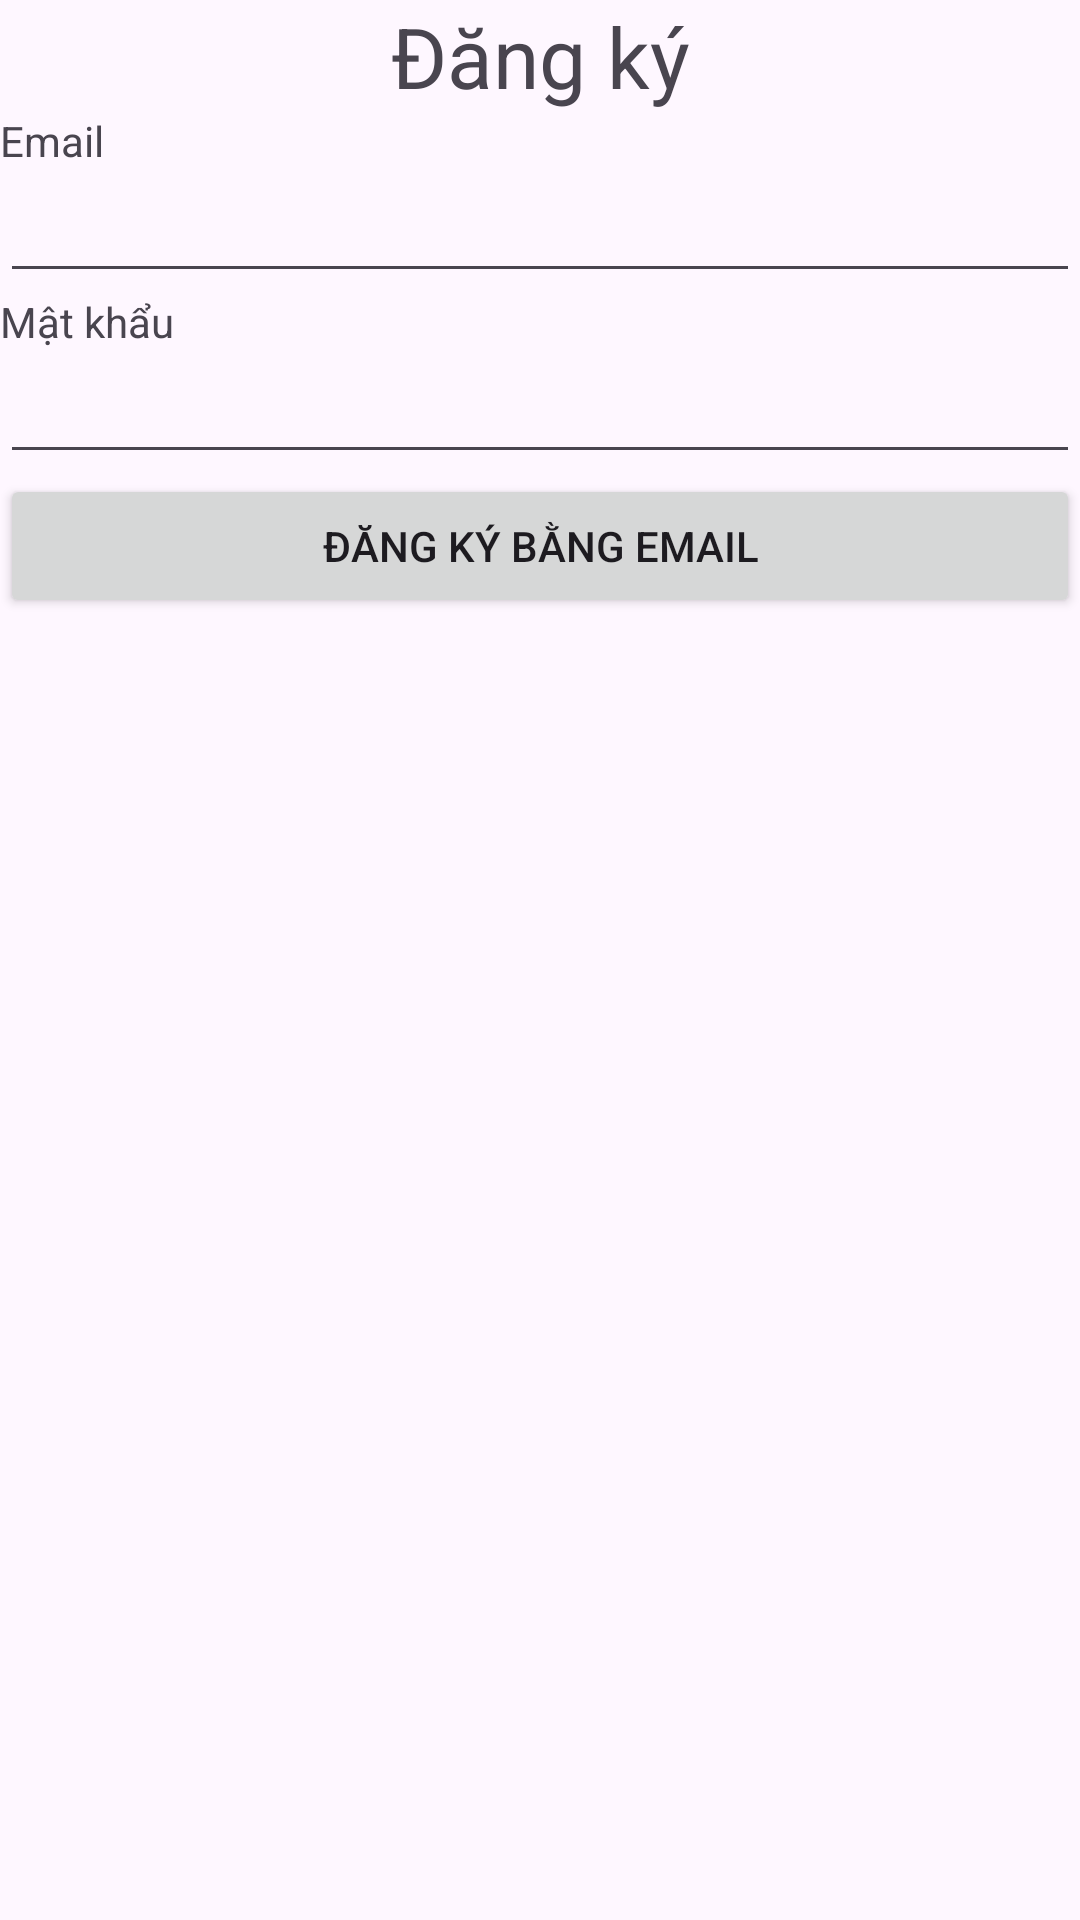

This screen was rendered from an Android layout file. Write that file and the resources it references.
<!-- AndroidManifest.xml: application theme Theme.DemoLoginFireBase -->
<!-- res/layout/activity_sign_up.xml -->
<?xml version="1.0" encoding="utf-8"?>
<LinearLayout xmlns:android="http://schemas.android.com/apk/res/android"
    xmlns:app="http://schemas.android.com/apk/res-auto"
    xmlns:tools="http://schemas.android.com/tools"
    android:id="@+id/main"
    android:orientation="vertical"
    android:layout_width="match_parent"
    android:layout_height="match_parent"
    tools:context=".SIgnUpActivity">

    <TextView
        android:layout_width="match_parent"
        android:layout_height="wrap_content"
        android:text="Đăng ký"
        android:textSize="28sp"
        android:gravity="center" />

    <TextView
        android:layout_width="match_parent"
        android:layout_height="wrap_content"
        android:text="Email" />

    <EditText
        android:layout_width="match_parent"
        android:layout_height="wrap_content"
        android:id="@+id/edemails" />

    <TextView
        android:layout_width="match_parent"
        android:layout_height="wrap_content"
        android:text="Mật khẩu" />

    <EditText
        android:layout_width="match_parent"
        android:layout_height="wrap_content"
        android:id="@+id/edpasswords"
        android:inputType="textPassword" />

    <Button
        android:layout_width="match_parent"
        android:layout_height="wrap_content"
        android:text="Đăng ký bằng email"
        android:id="@+id/btnReginters" />
</LinearLayout>
<!-- resources referenced by this layout -->
<resources>
  <style name="Theme.DemoLoginFireBase" parent="Base.Theme.DemoLoginFireBase" />
  <style name="Base.Theme.DemoLoginFireBase" parent="Theme.Material3.DayNight.NoActionBar">
          
          
      </style>
</resources>
